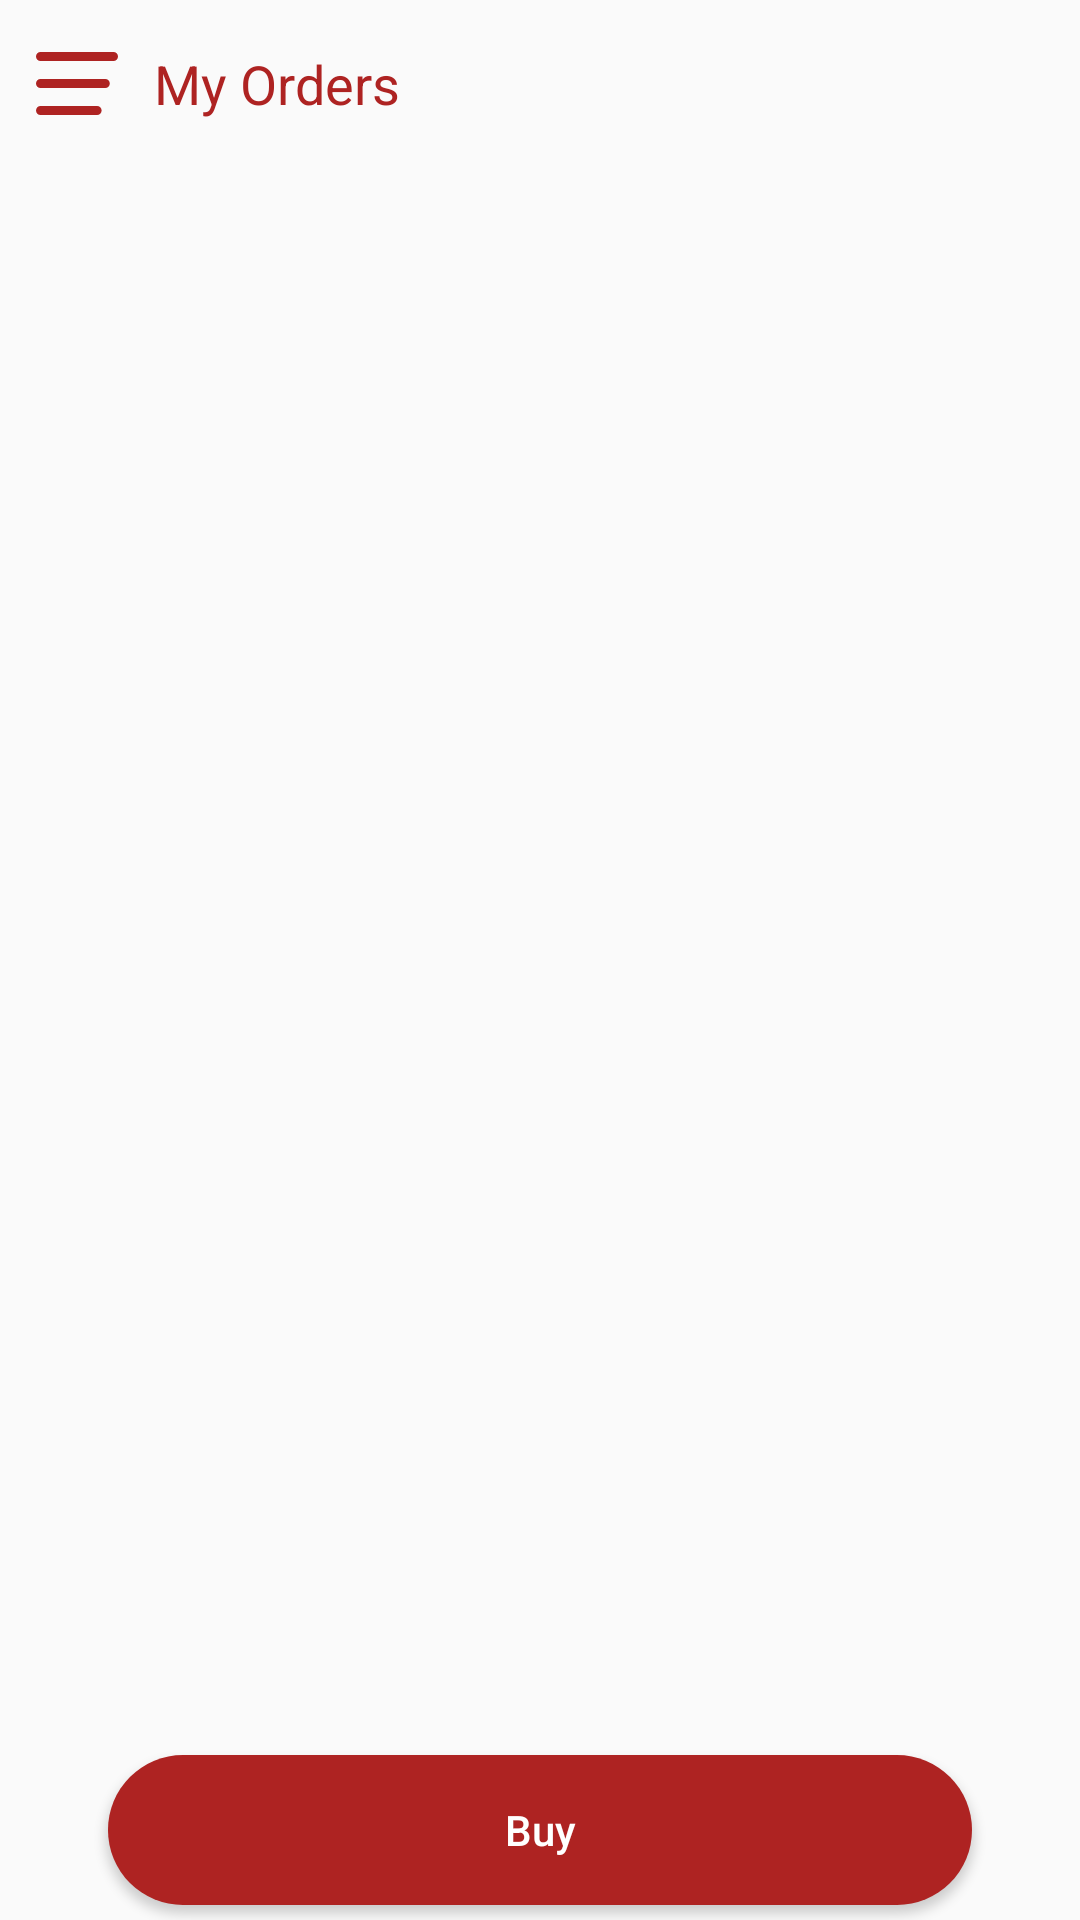

Reconstruct the res/layout file that produces this screen, plus the resources it refers to.
<!-- AndroidManifest.xml: application theme AppTheme -->
<!-- res/layout/activity_cart.xml -->
<?xml version="1.0" encoding="utf-8"?>
<LinearLayout xmlns:android="http://schemas.android.com/apk/res/android"
    xmlns:app="http://schemas.android.com/apk/res-auto"
    xmlns:tools="http://schemas.android.com/tools"
    android:layout_width="match_parent"
    android:layout_height="match_parent"
    tools:context="com.almawashi.features.cart.mvp.ui.activity.CartActivity"
    android:orientation="vertical">
    <LinearLayout
        android:layout_width="match_parent"
        android:layout_height="?attr/actionBarSize"
        android:orientation="horizontal">

        <android.support.v7.widget.AppCompatImageView
            android:layout_width="0dp"
            android:layout_height="match_parent"
            android:layout_weight="1"
            android:padding="12dp"
            app:srcCompat="@drawable/ic_menu" />

        <android.support.v7.widget.AppCompatTextView
            android:layout_width="0dp"
            android:layout_height="match_parent"
            android:layout_weight="6"
            android:gravity="center_vertical"
            android:text="@string/my_orders_list"
            android:textColor="@color/firebrick"
            android:textSize="18.0sp" />

    </LinearLayout>
    <android.support.v7.widget.RecyclerView
        android:id="@+id/myOrdersListId"
        android:layout_width="match_parent"
        android:layout_height="0dp"
        android:layout_weight="1">
    </android.support.v7.widget.RecyclerView>
    <Button
        android:id="@+id/btnAddToBasket"
        android:layout_width="match_parent"
        android:layout_height="50.0dp"
        android:layout_marginTop="5dp"
        android:layout_marginBottom="5dp"
        style="@style/active_button"
        android:text="@string/buy"
        android:layout_marginStart="36dp"
        android:layout_marginEnd="36dp"
        />
</LinearLayout>
<!-- resources referenced by this layout -->
<resources>
  <color name="firebrick">#ae2322</color>
  <!-- drawable ic_menu (drawable) -->
  <vector xmlns:android="http://schemas.android.com/apk/res/android"
      android:width="24dp"
      android:height="19dp"
      android:viewportHeight="19.0"
      android:viewportWidth="24.0">
      <path
          android:fillColor="#AE2322"
          android:fillType="evenOdd"
          android:pathData="M1.335,0L22.665,0A1.335,1.334 0,0 1,24 1.334L24,1.334A1.335,1.334 0,0 1,22.665 2.669L1.335,2.669A1.335,1.334 0,0 1,0 1.334L0,1.334A1.335,1.334 0,0 1,1.335 0z" />
      <path
          android:fillColor="#AE2322"
          android:fillType="evenOdd"
          android:pathData="M1.335,8.008L20.265,8.008A1.335,1.334 0,0 1,21.6 9.343L21.6,9.342A1.335,1.334 0,0 1,20.265 10.677L1.335,10.677A1.335,1.334 0,0 1,0 9.342L0,9.343A1.335,1.334 0,0 1,1.335 8.008z" />
      <path
          android:fillColor="#AE2322"
          android:fillType="evenOdd"
          android:pathData="M1.335,16.017C0.598,16.017 0,16.609 0,17.351L0,17.351C0,18.088 0.59,18.686 1.337,18.686L14.14,18.686L17.869,18.686C18.604,18.686 19.2,18.094 19.2,17.351L19.2,17.351C19.2,16.614 18.604,16.017 17.865,16.017L1.335,16.017Z" />
  </vector>
  <string name="buy">Buy</string>
  <string name="my_orders_list">My Orders</string>
  <style name="active_button">
          <item name="android:layout_height">38.0dp</item>
          <item name="android:background">@drawable/bg_solid_red</item>
          <item name="android:textAlignment">center</item>
          <item name="android:textAllCaps">false</item>
          <item name="android:textColor">@color/white</item>
          <item name="android:textSize">14.0sp</item>
      </style>
  <style name="AppTheme" parent="Theme.AppCompat.Light.NoActionBar">
          
          <item name="colorPrimary">@color/colorPrimary</item>
          <item name="colorPrimaryDark">@color/colorPrimaryDark</item>
          <item name="colorAccent">@color/colorAccent</item>
      </style>
  <!-- drawable bg_solid_red (drawable) -->
  <shape xmlns:android="http://schemas.android.com/apk/res/android"
      android:shape="rectangle">
      <solid android:color="@color/firebrick" />
      <corners android:radius="40dp" />
  </shape>
  <color name="white">#ffffff</color>
  <color name="colorPrimary">@color/carminepink</color>
  <color name="colorPrimaryDark">@color/firebrick</color>
  <color name="colorAccent">@color/white</color>
  <color name="carminepink">#ea4f4f</color>
</resources>
